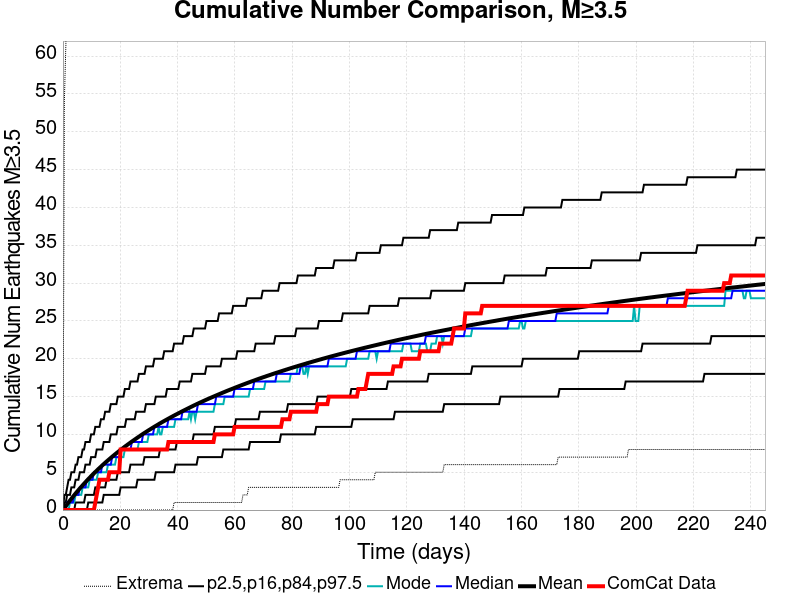

Values plotted in this chart, from the file beside it:
Time (days), ComCat Data, Simulation Mean, Simulation Median, Simulation Mode, Simulation Minimum, Simulation Maximum, 2.5 %-ile, 16 %-ile, 84 %-ile, 97.5 %-ile
0.0, 0.0, 0.0, 0.0, 0.0, 0.0, 0.0, 0.0, 0.0, 0.0, 0.0
0.4908, 0.0, 0.2575, 0.0, 0.0, 0.0, 54.0, 0.0, 0.0, 1.0, 2.0
0.9816, 0.0, 0.5145, 0.0, 0.0, 0.0, 61.0, 0.0, 0.0, 1.0, 2.0
1.472, 0.0, 0.7681, 1.0, 0.0, 0.0, 69.0, 0.0, 0.0, 2.0, 3.0
1.963, 0.0, 1.019, 1.0, 0.0, 0.0, 70.0, 0.0, 0.0, 2.0, 4.0
2.454, 0.0, 1.26, 1.0, 1.0, 0.0, 71.0, 0.0, 0.0, 2.0, 4.0
2.945, 0.0, 1.497, 1.0, 1.0, 0.0, 73.0, 0.0, 0.0, 3.0, 5.0
3.436, 0.0, 1.734, 1.0, 1.0, 0.0, 73.0, 0.0, 0.0, 3.0, 5.0
3.926, 0.0, 1.965, 2.0, 1.0, 0.0, 79.0, 0.0, 0.0, 3.0, 5.0
4.417, 0.0, 2.193, 2.0, 2.0, 0.0, 88.0, 0.0, 1.0, 4.0, 6.0
4.908, 0.0, 2.416, 2.0, 2.0, 0.0, 93.0, 0.0, 1.0, 4.0, 6.0
5.399, 0.0, 2.633, 2.0, 2.0, 0.0, 97.0, 0.0, 1.0, 4.0, 7.0
5.889, 0.0, 2.852, 3.0, 2.0, 0.0, 97.0, 0.0, 1.0, 5.0, 7.0
6.38, 0.0, 3.063, 3.0, 2.0, 0.0, 99.0, 0.0, 1.0, 5.0, 7.0
6.871, 0.0, 3.275, 3.0, 3.0, 0.0, 100.0, 0.0, 1.0, 5.0, 8.0
7.362, 0.0, 3.478, 3.0, 3.0, 0.0, 101.0, 0.0, 1.0, 5.0, 8.0
7.853, 0.0, 3.683, 3.0, 3.0, 0.0, 101.0, 0.0, 2.0, 6.0, 9.0
8.343, 0.0, 3.885, 4.0, 3.0, 0.0, 125.0, 0.0, 2.0, 6.0, 9.0
8.834, 0.0, 4.083, 4.0, 3.0, 0.0, 144.0, 1.0, 2.0, 6.0, 9.0
9.325, 0.0, 4.28, 4.0, 4.0, 0.0, 152.0, 1.0, 2.0, 6.0, 9.0
9.816, 0.0, 4.471, 4.0, 4.0, 0.0, 156.0, 1.0, 2.0, 7.0, 10.0
10.31, 0.0, 4.658, 4.0, 4.0, 0.0, 160.0, 1.0, 2.0, 7.0, 10.0
10.8, 0.0, 4.846, 5.0, 4.0, 0.0, 162.0, 1.0, 2.0, 7.0, 10.0
11.29, 1.0, 5.03, 5.0, 4.0, 0.0, 165.0, 1.0, 3.0, 7.0, 11.0
11.78, 2.0, 5.209, 5.0, 4.0, 0.0, 166.0, 1.0, 3.0, 8.0, 11.0
12.27, 3.0, 5.39, 5.0, 5.0, 0.0, 169.0, 1.0, 3.0, 8.0, 11.0
12.76, 4.0, 5.563, 5.0, 5.0, 0.0, 171.0, 1.0, 3.0, 8.0, 11.0
13.25, 4.0, 5.735, 5.0, 5.0, 0.0, 172.0, 1.0, 3.0, 8.0, 12.0
13.74, 4.0, 5.908, 6.0, 5.0, 0.0, 174.0, 1.0, 3.0, 8.0, 12.0
14.23, 4.0, 6.08, 6.0, 5.0, 0.0, 174.0, 2.0, 3.0, 9.0, 12.0
14.72, 4.0, 6.248, 6.0, 5.0, 0.0, 175.0, 2.0, 3.0, 9.0, 13.0
15.21, 4.0, 6.413, 6.0, 5.0, 0.0, 175.0, 2.0, 4.0, 9.0, 13.0
15.71, 4.0, 6.575, 6.0, 6.0, 0.0, 175.0, 2.0, 4.0, 9.0, 13.0
16.2, 5.0, 6.734, 6.0, 6.0, 0.0, 178.0, 2.0, 4.0, 9.0, 13.0
16.69, 5.0, 6.894, 6.0, 6.0, 0.0, 178.0, 2.0, 4.0, 10.0, 14.0
17.18, 5.0, 7.051, 7.0, 6.0, 0.0, 178.0, 2.0, 4.0, 10.0, 14.0
17.67, 5.0, 7.208, 7.0, 6.0, 0.0, 179.0, 2.0, 4.0, 10.0, 14.0
18.16, 5.0, 7.359, 7.0, 6.0, 0.0, 181.0, 2.0, 4.0, 10.0, 14.0
18.65, 5.0, 7.511, 7.0, 7.0, 0.0, 181.0, 2.0, 4.0, 10.0, 14.0
19.14, 5.0, 7.659, 7.0, 7.0, 0.0, 182.0, 2.0, 5.0, 11.0, 15.0
19.63, 5.0, 7.805, 7.0, 7.0, 0.0, 182.0, 2.0, 5.0, 11.0, 15.0
20.12, 8.0, 7.949, 8.0, 7.0, 0.0, 182.0, 3.0, 5.0, 11.0, 15.0
20.61, 8.0, 8.092, 8.0, 7.0, 0.0, 183.0, 3.0, 5.0, 11.0, 15.0
21.1, 8.0, 8.235, 8.0, 7.0, 0.0, 184.0, 3.0, 5.0, 11.0, 15.0
21.59, 8.0, 8.378, 8.0, 8.0, 0.0, 185.0, 3.0, 5.0, 11.0, 16.0
22.09, 8.0, 8.515, 8.0, 8.0, 0.0, 185.0, 3.0, 5.0, 12.0, 16.0
22.58, 8.0, 8.653, 8.0, 8.0, 0.0, 186.0, 3.0, 5.0, 12.0, 16.0
23.07, 8.0, 8.788, 8.0, 8.0, 0.0, 186.0, 3.0, 5.0, 12.0, 16.0
23.56, 8.0, 8.923, 8.0, 8.0, 0.0, 186.0, 3.0, 6.0, 12.0, 17.0
24.05, 8.0, 9.057, 9.0, 8.0, 0.0, 189.0, 3.0, 6.0, 12.0, 17.0
24.54, 8.0, 9.186, 9.0, 8.0, 0.0, 189.0, 3.0, 6.0, 12.0, 17.0
25.03, 8.0, 9.317, 9.0, 8.0, 0.0, 189.0, 3.0, 6.0, 12.0, 17.0
25.52, 8.0, 9.447, 9.0, 8.0, 0.0, 189.0, 3.0, 6.0, 13.0, 17.0
26.01, 8.0, 9.575, 9.0, 8.0, 0.0, 189.0, 4.0, 6.0, 13.0, 17.0
26.5, 8.0, 9.703, 9.0, 9.0, 0.0, 189.0, 4.0, 6.0, 13.0, 18.0
26.99, 8.0, 9.828, 9.0, 9.0, 0.0, 189.0, 4.0, 6.0, 13.0, 18.0
27.48, 8.0, 9.955, 9.0, 9.0, 0.0, 189.0, 4.0, 6.0, 13.0, 18.0
27.98, 8.0, 10.08, 10.0, 9.0, 0.0, 189.0, 4.0, 6.0, 13.0, 18.0
28.47, 8.0, 10.2, 10.0, 9.0, 0.0, 190.0, 4.0, 7.0, 13.0, 18.0
28.96, 8.0, 10.32, 10.0, 9.0, 0.0, 191.0, 4.0, 7.0, 14.0, 19.0
... 440 more rows
